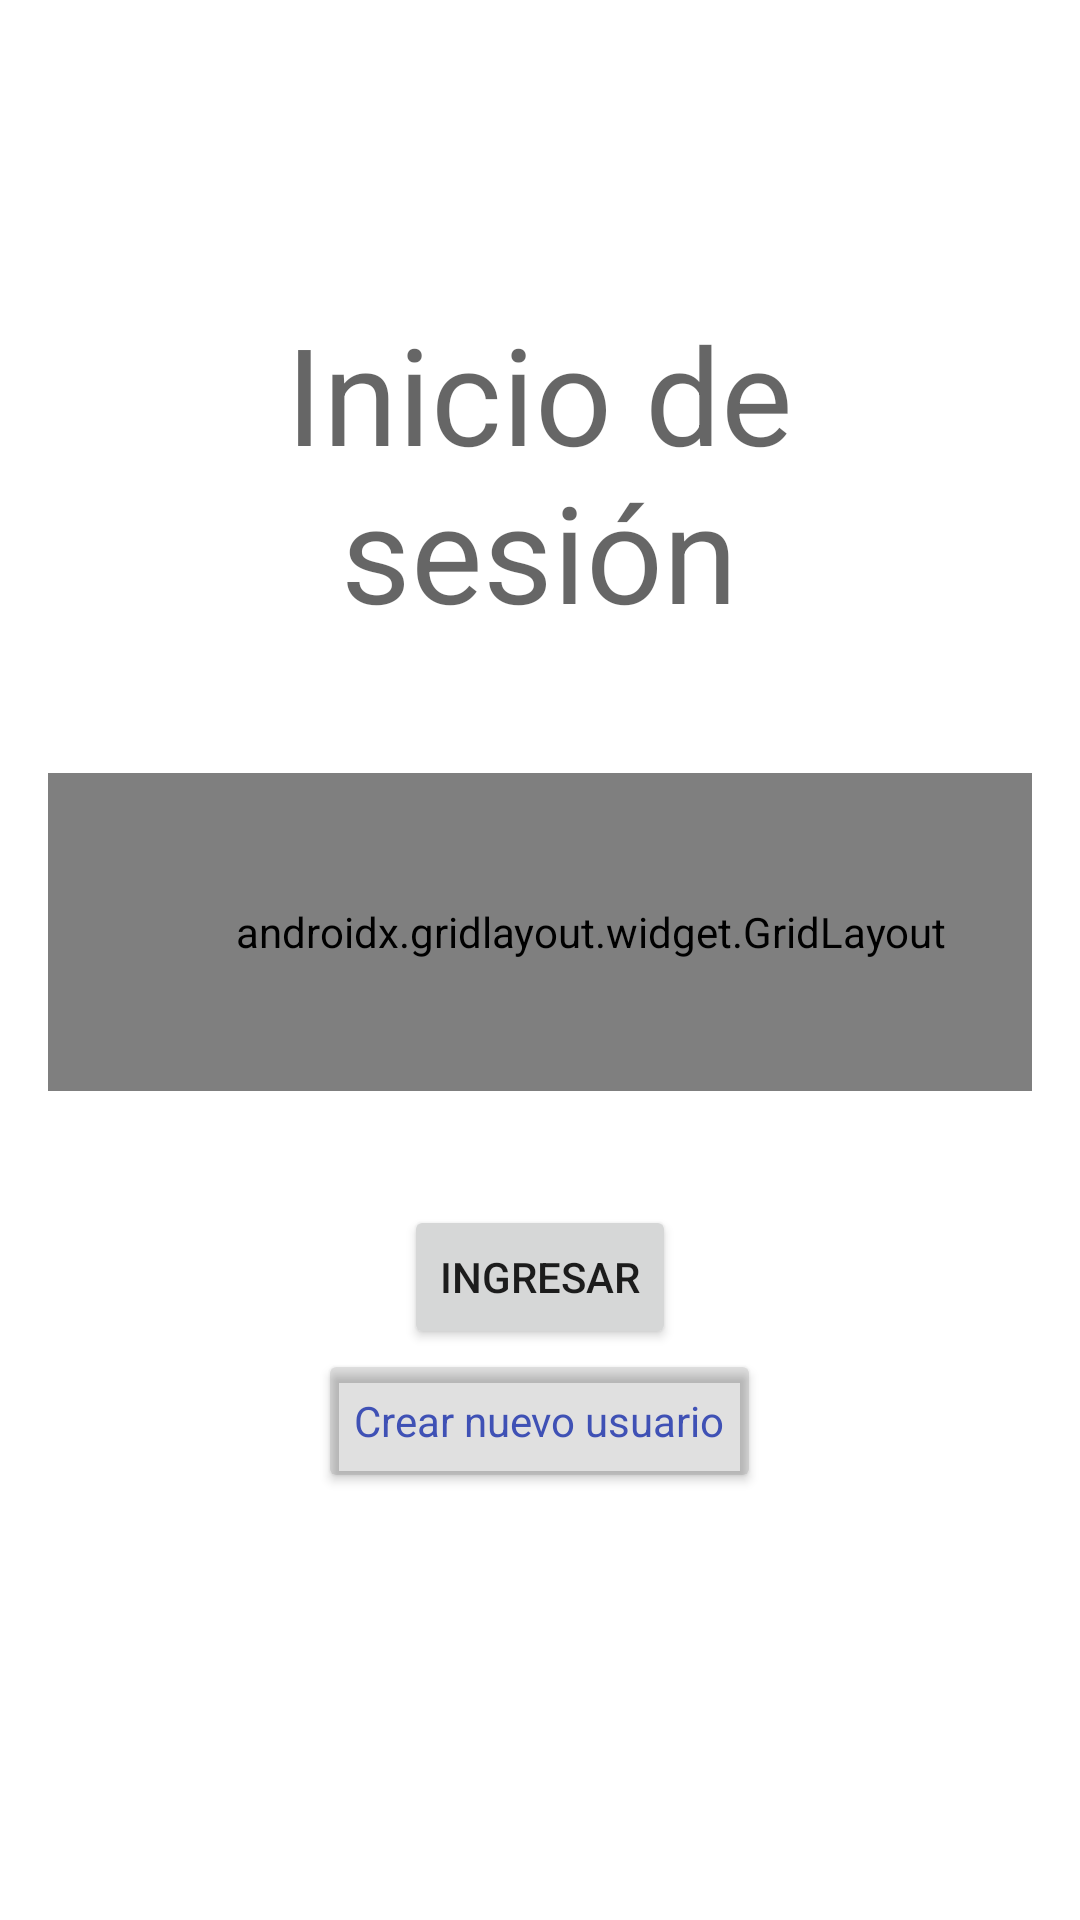

The Android layout XML behind this screen, and the referenced resources:
<!-- AndroidManifest.xml: application theme Theme.SeguimientoDeGastos -->
<!-- res/layout/activity_login.xml -->
<?xml version="1.0" encoding="utf-8"?>
<LinearLayout xmlns:android="http://schemas.android.com/apk/res/android"
    xmlns:app="http://schemas.android.com/apk/res-auto"
    xmlns:tools="http://schemas.android.com/tools"
    android:layout_width="match_parent"
    android:layout_height="match_parent"
    android:orientation="vertical"
    android:padding="@dimen/margen"
    tools:context=".LoginActivity">

    <Space
        android:layout_width="match_parent"
        android:layout_height="85dp" />

    <TextView
        android:id="@+id/loginTextView"
        android:layout_width="247dp"
        android:layout_height="wrap_content"
        android:layout_gravity="center"
        android:gravity="center"
        android:text="@string/LogIn"
        android:textAppearance="@style/TextAppearance.AppCompat.Display2" />

    <Space
        android:layout_width="match_parent"
        android:layout_height="44dp" />

    <androidx.gridlayout.widget.GridLayout
        android:layout_width="378dp"
        android:layout_height="106dp"
        android:paddingLeft="@dimen/activity_vertical_margin"
        android:paddingRight="@dimen/PaddingHorizontal32">

        <TextView
            android:id="@+id/nombreTextView"
            android:layout_width="wrap_content"
            android:layout_height="wrap_content"
            android:layout_weight="1"
            android:gravity="right"
            android:text="@string/nombre_login"
            android:textAppearance="@style/TextAppearance.AppCompat.Large"
            app:layout_column="0"
            app:layout_gravity="right"
            app:layout_row="0" />

        <EditText
            android:id="@+id/nombreEditText"
            android:layout_width="wrap_content"
            android:layout_height="wrap_content"
            android:layout_weight="1"
            android:ems="10"
            android:inputType="textPersonName"
            android:textAllCaps="false"
            app:layout_column="1"
            app:layout_row="0" />

        <TextView
            android:id="@+id/passTextView"
            android:layout_width="wrap_content"
            android:layout_height="wrap_content"
            android:layout_weight="1"
            android:gravity="right"
            android:text="@string/pass_login"
            android:textAppearance="@style/TextAppearance.AppCompat.Large"
            app:layout_column="0"
            app:layout_gravity="right"
            app:layout_row="2" />

        <EditText
            android:id="@+id/passEditText"
            android:layout_width="wrap_content"
            android:layout_height="wrap_content"
            android:layout_weight="1"
            android:ems="10"
            android:inputType="textPersonName"
            android:password="true"
            app:layout_column="1"
            app:layout_row="2" />
    </androidx.gridlayout.widget.GridLayout>

    <Space
        android:layout_width="match_parent"
        android:layout_height="38dp" />

    <Button
        android:id="@+id/loginButton"
        android:layout_width="wrap_content"
        android:layout_height="wrap_content"
        android:layout_gravity="center_horizontal"
        android:text="@string/ingreso_login" />

    <Button
        android:id="@+id/nuevoUsuarioButton"
        android:layout_width="wrap_content"
        android:layout_height="wrap_content"
        android:layout_gravity="center_horizontal"
        android:text="@string/nuevo_usuario_button"
        android:textAppearance="@style/TextAppearance.AppCompat.Small"
        android:textColor="#3F51B5"
        app:backgroundTint="@color/material_on_surface_stroke" />
</LinearLayout>
<!-- resources referenced by this layout -->
<resources>
  <dimen name="PaddingHorizontal32">32dp</dimen>
  <dimen name="activity_vertical_margin">16dp</dimen>
  <dimen name="margen">16dp</dimen>
  <string name="LogIn">Inicio de sesión</string>
  <string name="ingreso_login">Ingresar</string>
  <string name="nombre_login">Correo:</string>
  <string name="nuevo_usuario_button">Crear nuevo usuario</string>
  <string name="pass_login">Contraseña</string>
  <style name="Theme.SeguimientoDeGastos" parent="Theme.MaterialComponents.DayNight.DarkActionBar">
          
          <item name="colorPrimary">@color/color3</item>
          <item name="colorPrimaryVariant">@color/color3</item>
          <item name="colorOnPrimary">@color/white</item>
          
          <item name="colorSecondary">@color/color2</item>
          <item name="colorSecondaryVariant">@color/color2</item>
          <item name="colorOnSecondary">@color/black</item>
          
          <item name="android:statusBarColor" tools:targetApi="21">?attr/colorPrimaryVariant</item>
          
      </style>
  <color name="color3">#023047</color>
  <color name="white">#FFFFFFFF</color>
  <color name="color2">#219EBC</color>
  <color name="black">#FF000000</color>
</resources>
